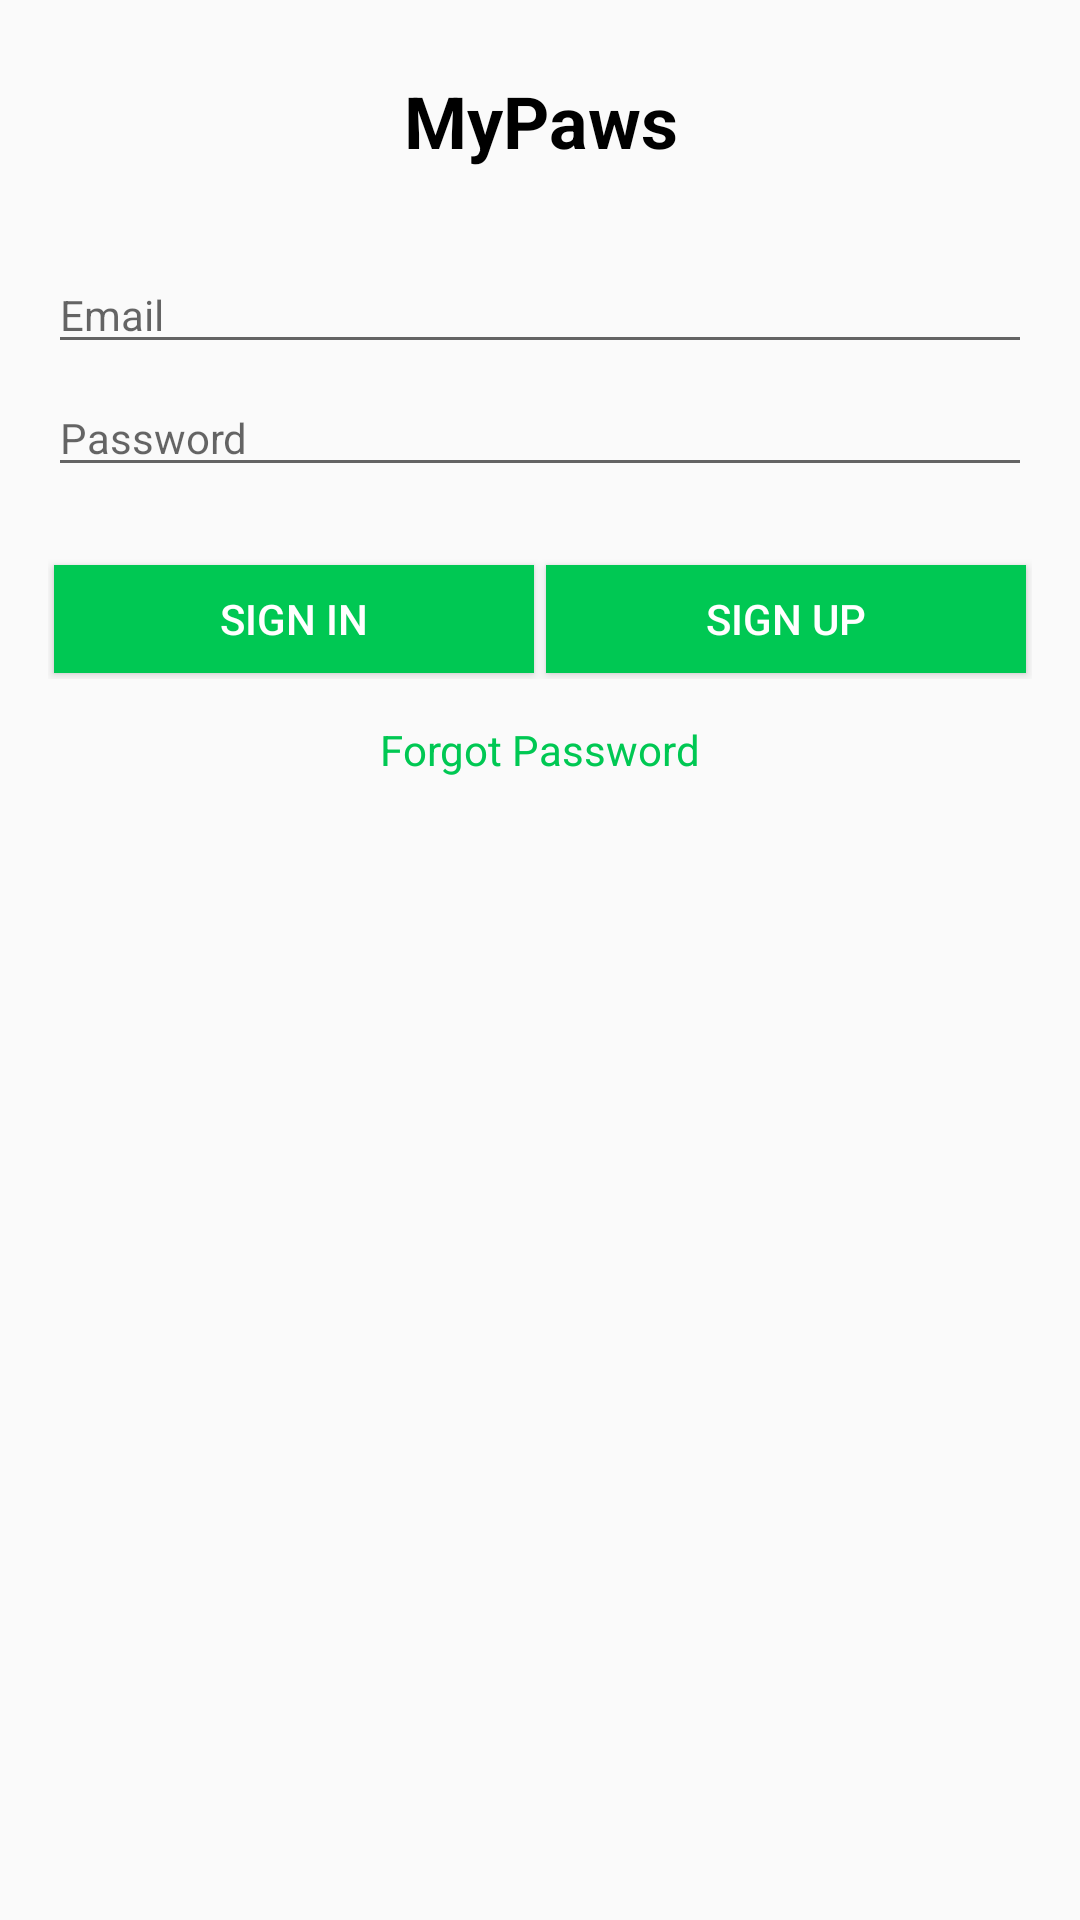

Here is an Android app screen rendered from its layout file. Give the layout XML and the strings, colors and styles it references.
<!-- AndroidManifest.xml: application theme Theme.AppCompat.Light.NoActionBar -->
<!-- res/layout/activity_sign_in.xml -->
<?xml version="1.0" encoding="utf-8"?>
<FrameLayout xmlns:android="http://schemas.android.com/apk/res/android"
    android:layout_width="match_parent"
    android:layout_height="match_parent">

    <LinearLayout xmlns:android="http://schemas.android.com/apk/res/android"
        android:layout_width="match_parent"
        android:layout_height="match_parent"
        android:orientation="vertical">

        <TextView
            android:layout_width="match_parent"
            android:layout_height="wrap_content"
            android:layout_marginBottom="24dp"
            android:layout_marginTop="24dp"
            android:gravity="center_horizontal"
            android:text="MyPaws"
            android:textAppearance="@style/TextAppearance.AppCompat"
            android:textColor="@android:color/black"
            android:textSize="24sp"
            android:textStyle="bold" />

        <EditText
            android:id="@+id/logintext"
            style="@style/AppTheme"
            android:layout_width="match_parent"
            android:layout_height="wrap_content"
            android:layout_gravity="center_horizontal"
            android:layout_marginLeft="16dp"
            android:layout_marginRight="16dp"
            android:layout_marginTop="5dp"
            android:ems="10"
            android:hint="Email" />

        <EditText
            android:id="@+id/passwordtext"
            style="@style/AppTheme"
            android:layout_width="match_parent"
            android:layout_height="wrap_content"
            android:layout_gravity="center_horizontal"
            android:layout_marginLeft="16dp"
            android:layout_marginRight="16dp"
            android:layout_marginTop="5dp"
            android:ems="10"
            android:hint="Password"
            android:inputType="textPassword" />

        <LinearLayout
            android:layout_width="match_parent"
            android:layout_height="wrap_content"
            android:layout_marginEnd="16dp"
            android:layout_marginStart="16dp"
            android:layout_marginTop="24dp"
            android:orientation="horizontal">

            <Button
                android:id="@+id/signin"
                style="@style/Widget.AppCompat.Button.Colored"
                android:layout_width="0.0dp"
                android:layout_height="36dp"
                android:layout_margin="2dp"
                android:layout_weight="1.0"
                android:background="@color/primary"
                android:text="Sign In" />

            <Button
                android:id="@+id/signup"
                style="@style/Widget.AppCompat.Button.Colored"
                android:layout_width="0.0dp"
                android:layout_height="36dp"
                android:layout_margin="2dp"
                android:layout_weight="1.0"
                android:background="@color/primary"
                android:text="Sign Up" />

        </LinearLayout>

        <TextView
            android:id="@+id/forgot"
            android:layout_width="wrap_content"
            android:layout_height="wrap_content"
            android:layout_gravity="center_horizontal"
            android:layout_marginTop="14dp"
            android:text="Forgot Password"
            android:textColor="@color/primary" />

    </LinearLayout>

    <LinearLayout
        android:id="@+id/progress_view"
        android:layout_width="match_parent"
        android:layout_height="match_parent"
        android:background="#80ffffff"
        android:gravity="center"
        android:orientation="horizontal"
        android:visibility="gone">

        <ProgressBar
            android:id="@+id/progressBar"
            android:layout_width="30dp"
            android:layout_height="30dp"
            android:layout_gravity="center"
            android:layout_marginBottom="20dp" />
    </LinearLayout>
</FrameLayout>
<!-- resources referenced by this layout -->
<resources>
  <color name="primary">#00c853</color>
  <style name="AppTheme" parent="Theme.AppCompat.Light.DarkActionBar">
          
          <item name="colorPrimary">@color/primary</item>
          <item name="colorPrimaryDark">@color/primaryDark</item>
          <item name="colorAccent">@color/colorAccent</item>
      </style>
  <color name="primaryDark">#0097a7</color>
  <color name="colorAccent">#f2fe71</color>
</resources>
